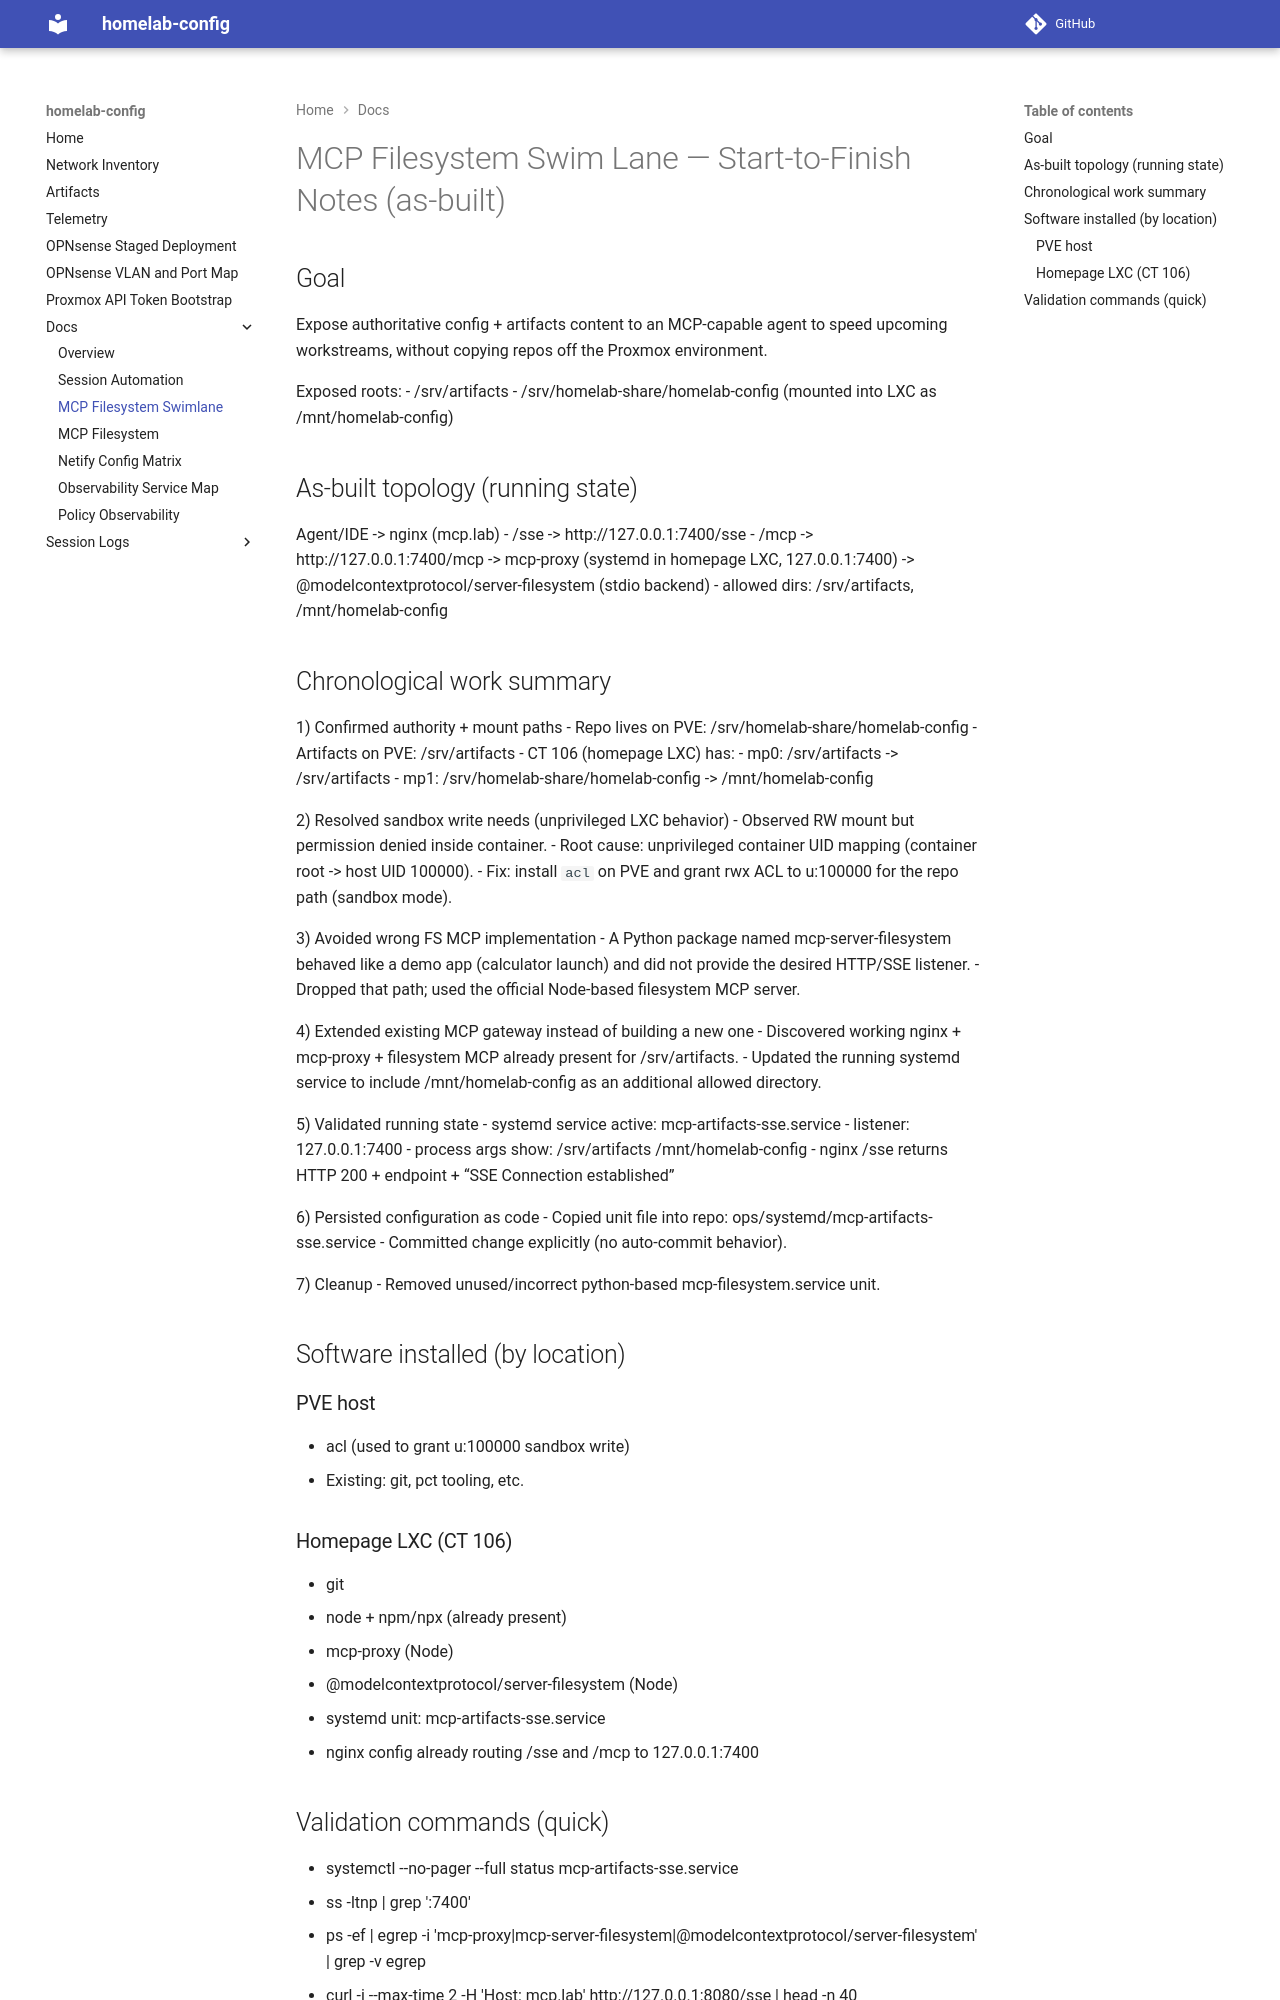

repository: jcasnellie69/homelab-config · page: mcp-filesystem-swimlane/index.html · generator: mkdocs

# MCP Filesystem Swim Lane — Start-to-Finish Notes (as-built)

## Goal
Expose authoritative config + artifacts content to an MCP-capable agent to speed upcoming workstreams, without copying repos off the Proxmox environment.

Exposed roots:
- /srv/artifacts
- /srv/homelab-share/homelab-config (mounted into LXC as /mnt/homelab-config)

## As-built topology (running state)
Agent/IDE
  -> nginx (mcp.lab)
     - /sse -> http://127.0.0.1:7400/sse
     - /mcp -> http://127.0.0.1:7400/mcp
  -> mcp-proxy (systemd in homepage LXC, 127.0.0.1:7400)
  -> @modelcontextprotocol/server-filesystem (stdio backend)
     - allowed dirs: /srv/artifacts, /mnt/homelab-config

## Chronological work summary
1) Confirmed authority + mount paths
- Repo lives on PVE: /srv/homelab-share/homelab-config
- Artifacts on PVE: /srv/artifacts
- CT 106 (homepage LXC) has:
  - mp0: /srv/artifacts -> /srv/artifacts
  - mp1: /srv/homelab-share/homelab-config -> /mnt/homelab-config

2) Resolved sandbox write needs (unprivileged LXC behavior)
- Observed RW mount but permission denied inside container.
- Root cause: unprivileged container UID mapping (container root -> host UID 100000).
- Fix: install `acl` on PVE and grant rwx ACL to u:100000 for the repo path (sandbox mode).

3) Avoided wrong FS MCP implementation
- A Python package named mcp-server-filesystem behaved like a demo app (calculator launch) and did not provide the desired HTTP/SSE listener.
- Dropped that path; used the official Node-based filesystem MCP server.

4) Extended existing MCP gateway instead of building a new one
- Discovered working nginx + mcp-proxy + filesystem MCP already present for /srv/artifacts.
- Updated the running systemd service to include /mnt/homelab-config as an additional allowed directory.

5) Validated running state
- systemd service active: mcp-artifacts-sse.service
- listener: 127.0.0.1:7400
- process args show: /srv/artifacts /mnt/homelab-config
- nginx /sse returns HTTP 200 + endpoint + “SSE Connection established”

6) Persisted configuration as code
- Copied unit file into repo: ops/systemd/mcp-artifacts-sse.service
- Committed change explicitly (no auto-commit behavior).

7) Cleanup
- Removed unused/incorrect python-based mcp-filesystem.service unit.

## Software installed (by location)

### PVE host
- acl (used to grant u:100000 sandbox write)
- Existing: git, pct tooling, etc.

### Homepage LXC (CT 106)
- git
- node + npm/npx (already present)
- mcp-proxy (Node)
- @modelcontextprotocol/server-filesystem (Node)
- systemd unit: mcp-artifacts-sse.service
- nginx config already routing /sse and /mcp to 127.0.0.1:7400
